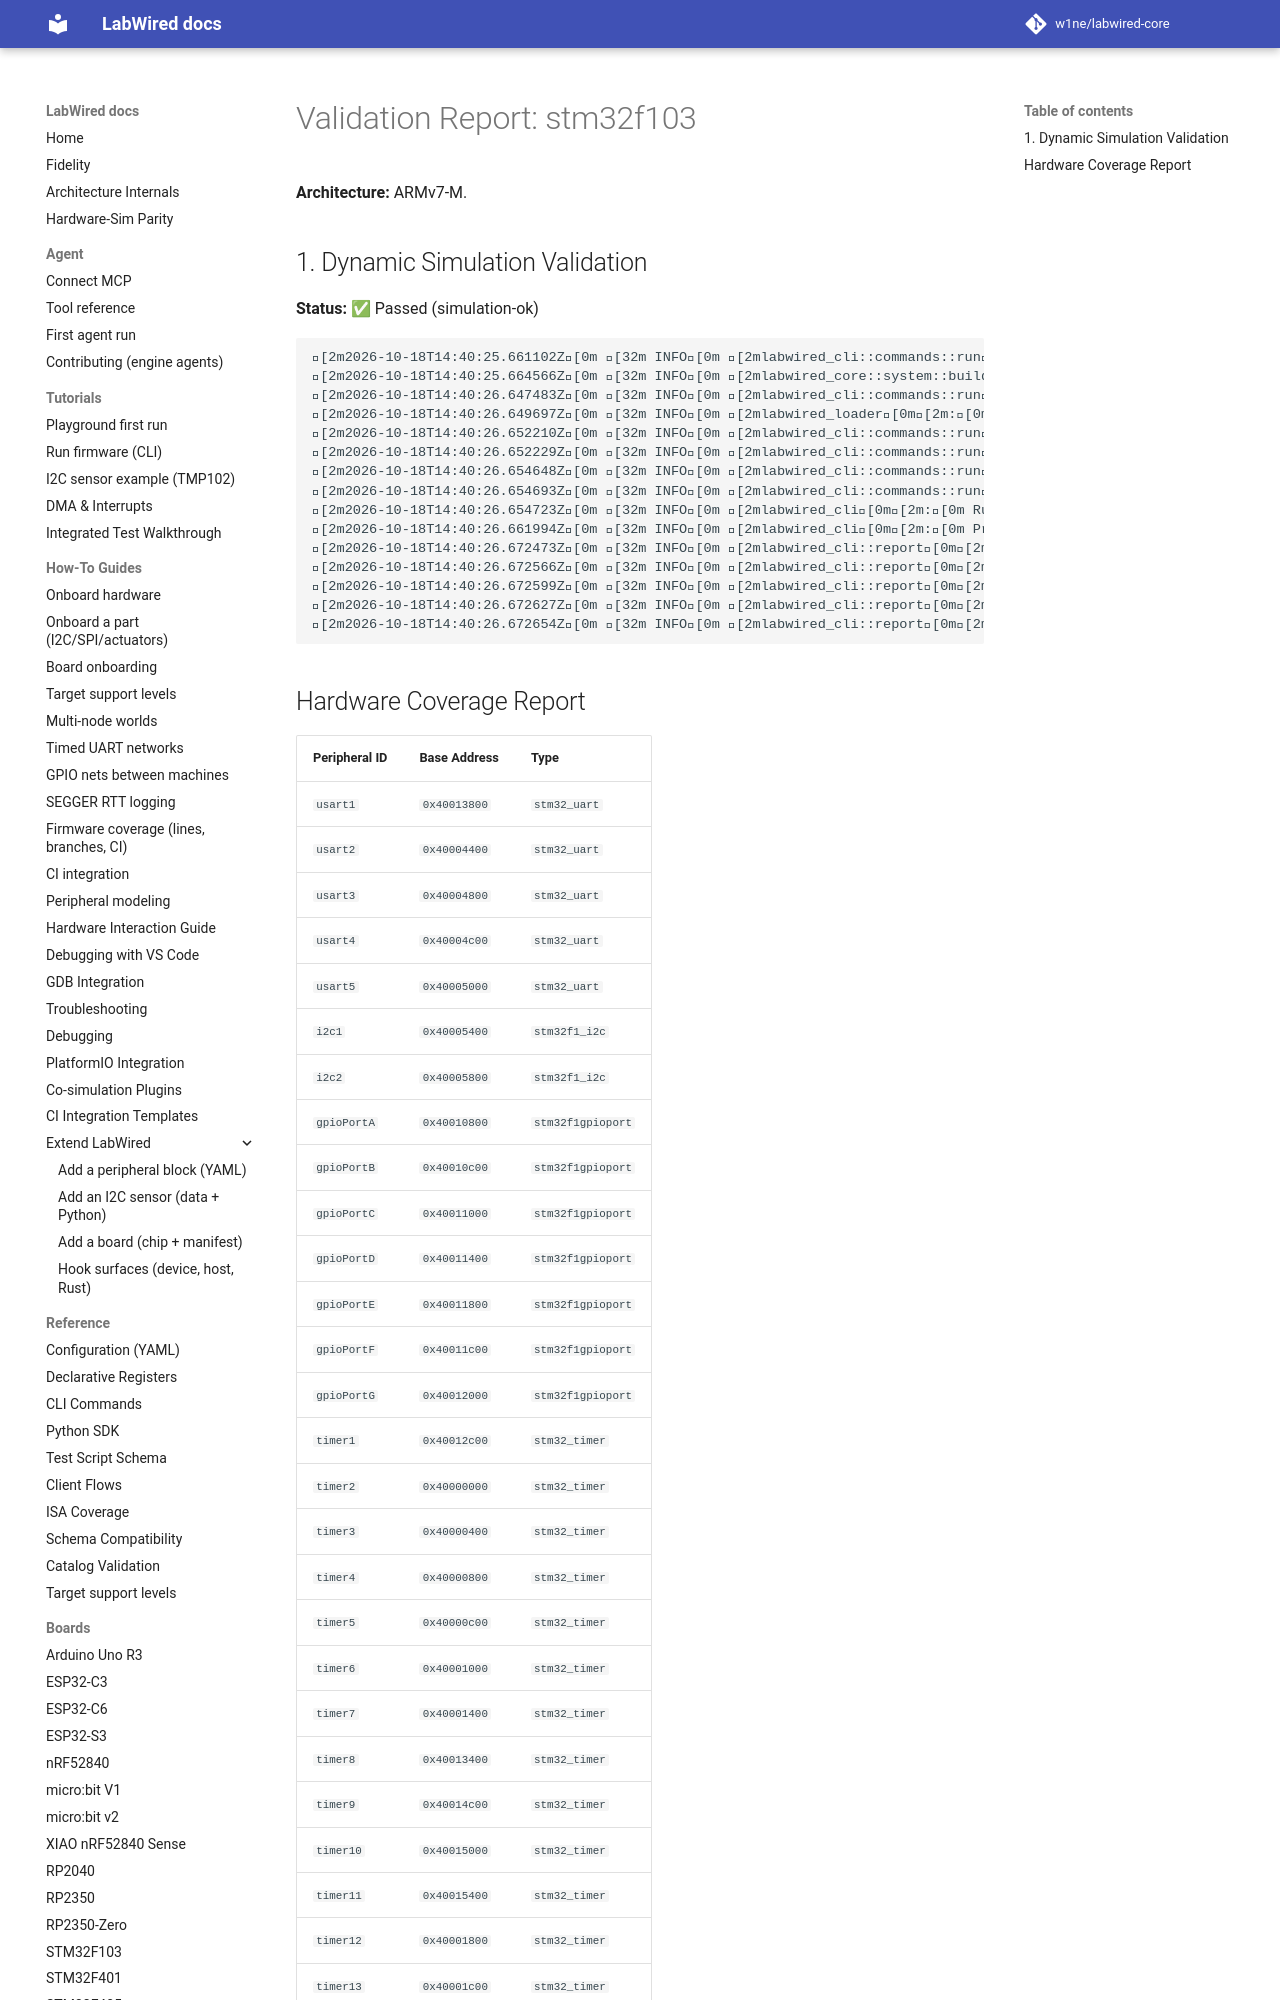

repository: MbedLabs/labwired-core · page: boards/stm32f103.validation/index.html · generator: mkdocs

# Validation Report: stm32f103

**Architecture:** ARMv7-M.

## 1. Dynamic Simulation Validation
**Status:** ✅ Passed (simulation-ok)

```text
[2m2026-10-18T14:40:25.661102Z[0m [32m INFO[0m [2mlabwired_cli::commands::run[0m[2m:[0m Starting LabWired Simulator
[2m2026-10-18T14:40:25.664566Z[0m [32m INFO[0m [2mlabwired_core::system::builder[0m[2m:[0m Loading chip descriptor: ../../chips/onboarding/stm32f103.yaml
[2m2026-10-18T14:40:26.647483Z[0m [32m INFO[0m [2mlabwired_cli::commands::run[0m[2m:[0m Loading firmware: "/home/andrii/Projects/labwired-renode/core/tests/fixtures/uart-ok-thumbv7m.elf"
[2m2026-10-18T14:40:26.649697Z[0m [32m INFO[0m [2mlabwired_loader[0m[2m:[0m ELF Entry Point: 0x401
[2m2026-10-18T14:40:26.652210Z[0m [32m INFO[0m [2mlabwired_cli::commands::run[0m[2m:[0m Firmware Loaded Successfully!
[2m2026-10-18T14:40:26.652229Z[0m [32m INFO[0m [2mlabwired_cli::commands::run[0m[2m:[0m Entry Point: 0x401
[2m2026-10-18T14:40:26.654648Z[0m [32m INFO[0m [2mlabwired_cli::commands::run[0m[2m:[0m Starting Simulation (ARM Cortex-M)...
[2m2026-10-18T14:40:26.654693Z[0m [32m INFO[0m [2mlabwired_cli::commands::run[0m[2m:[0m Initial PC: 0x400, SP: 0x20020000
[2m2026-10-18T14:40:26.654723Z[0m [32m INFO[0m [2mlabwired_cli[0m[2m:[0m Running for 20000 steps...
[2m2026-10-18T14:40:26.661994Z[0m [32m INFO[0m [2mlabwired_cli[0m[2m:[0m Progress: 10000 steps, current IPS: 1025029.48
[2m2026-10-18T14:40:26.672473Z[0m [32m INFO[0m [2mlabwired_cli::report[0m[2m:[0m Simulation loop finished.
[2m2026-10-18T14:40:26.672566Z[0m [32m
